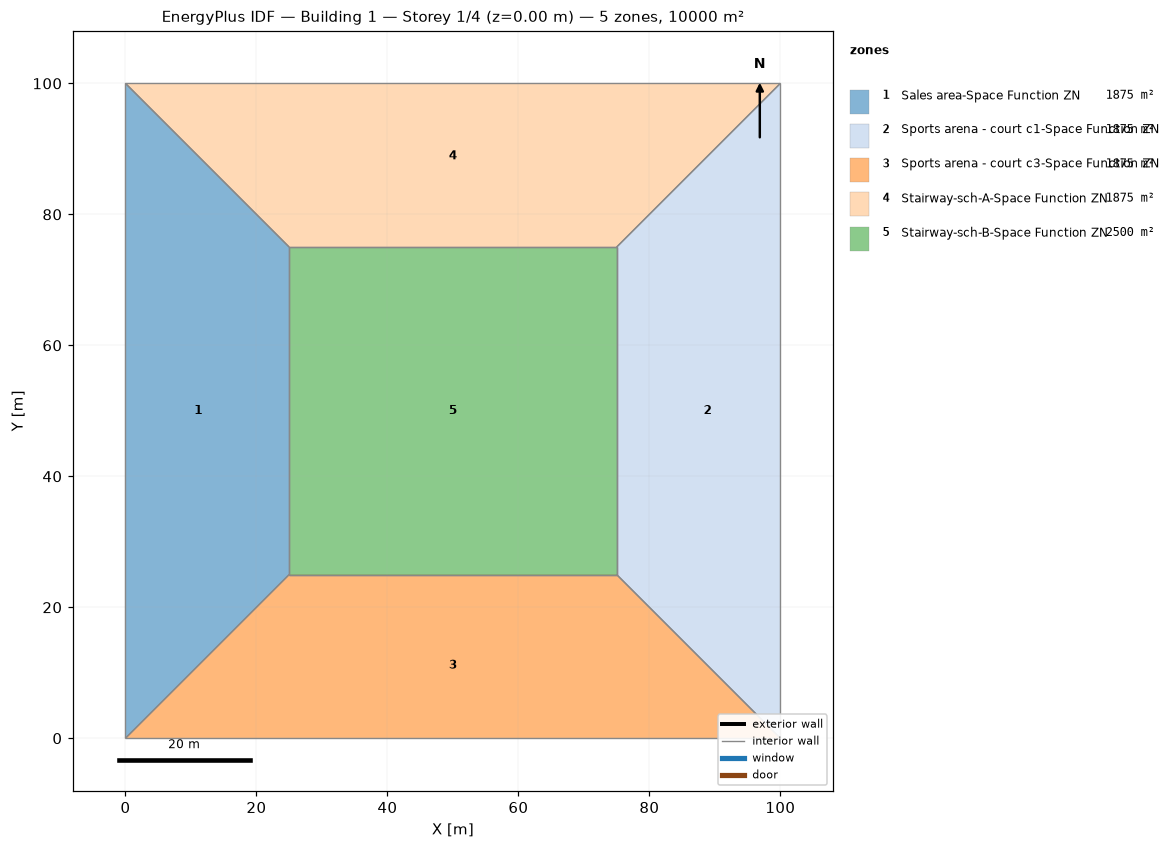
=== STOREY PLAN SPEC (per zone: floor XY polygon, exterior-wall plan segments, windows/doors) ===
zone 1: Sales area-Space Function ZN  (1875.0 m²)
  floor: (0.00, 0.00) (0.00, 100.00) (25.00, 75.00) (25.00, 25.00)
  interior walls: 4
zone 2: Sports arena - court c1-Space Function ZN  (1875.0 m²)
  floor: (100.00, 100.00) (100.00, 0.00) (75.00, 25.00) (75.00, 75.00)
  interior walls: 4
zone 3: Sports arena - court c3-Space Function ZN  (1875.0 m²)
  floor: (100.00, 0.00) (0.00, 0.00) (25.00, 25.00) (75.00, 25.00)
  interior walls: 4
zone 4: Stairway-sch-A-Space Function ZN  (1875.0 m²)
  floor: (0.00, 100.00) (100.00, 100.00) (75.00, 75.00) (25.00, 75.00)
  interior walls: 4
zone 5: Stairway-sch-B-Space Function ZN  (2500.0 m²)
  floor: (25.00, 25.00) (25.00, 75.00) (75.00, 75.00) (75.00, 25.00)
  interior walls: 4

=== DERIVED (storey summary) ===
Building: Building 1
Storey: 1 of 4  (floor level z = 0.00 m)
Storey gross floor area: 10000.0 m²
Zones on this storey: 5
  - Sales area-Space Function ZN: floor 1875.0 m²
  - Sports arena - court c1-Space Function ZN: floor 1875.0 m²
  - Sports arena - court c3-Space Function ZN: floor 1875.0 m²
  - Stairway-sch-A-Space Function ZN: floor 1875.0 m²
  - Stairway-sch-B-Space Function ZN: floor 2500.0 m²
Zone adjacency (shared interzone walls):
  - Sales area-Space Function ZN ↔ Sports arena - court c3-Space Function ZN
  - Sales area-Space Function ZN ↔ Stairway-sch-A-Space Function ZN
  - Sales area-Space Function ZN ↔ Stairway-sch-B-Space Function ZN
  - Sports arena - court c1-Space Function ZN ↔ Sports arena - court c3-Space Function ZN
  - Sports arena - court c1-Space Function ZN ↔ Stairway-sch-A-Space Function ZN
  - Sports arena - court c1-Space Function ZN ↔ Stairway-sch-B-Space Function ZN
  - Sports arena - court c3-Space Function ZN ↔ Stairway-sch-B-Space Function ZN
  - Stairway-sch-A-Space Function ZN ↔ Stairway-sch-B-Space Function ZN